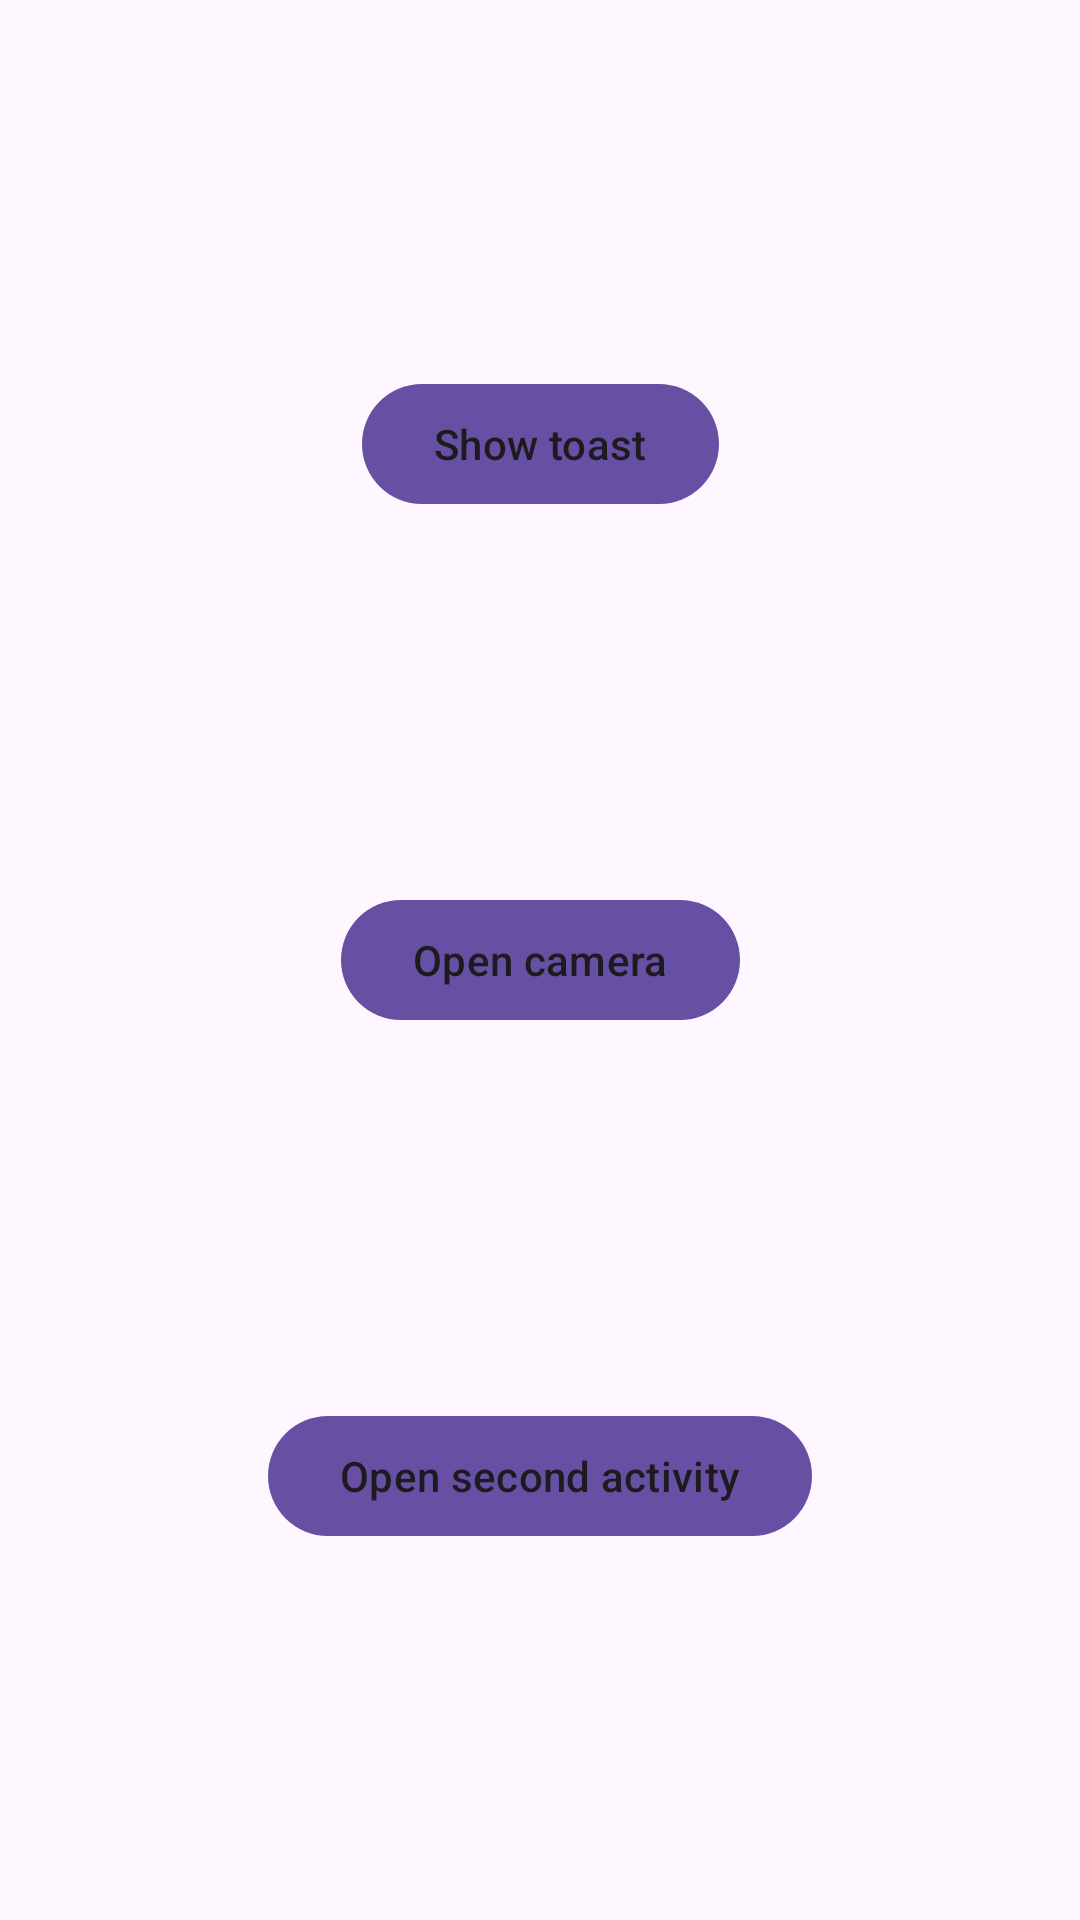

Here is an Android app screen rendered from its layout file. Give the layout XML and the strings, colors and styles it references.
<!-- AndroidManifest.xml: application theme Theme.EduExampleApp -->
<!-- res/layout/activity_main.xml -->
<?xml version="1.0" encoding="utf-8"?>
<androidx.constraintlayout.widget.ConstraintLayout xmlns:android="http://schemas.android.com/apk/res/android"
    xmlns:app="http://schemas.android.com/apk/res-auto"
    xmlns:tools="http://schemas.android.com/tools"
    android:layout_width="match_parent"
    android:layout_height="match_parent"
    tools:context=".MainActivity">


    <com.google.android.material.button.MaterialButton
        android:id="@+id/buttonToast"
        android:layout_width="wrap_content"
        android:layout_height="wrap_content"
        android:text="@string/show_toast"
        android:textColor="?attr/colorOnBackground"
        app:layout_constraintBottom_toTopOf="@id/buttonCamera"
        app:layout_constraintEnd_toEndOf="parent"
        app:layout_constraintStart_toStartOf="parent"
        app:layout_constraintTop_toTopOf="parent" />

    <com.google.android.material.button.MaterialButton
        android:id="@+id/buttonCamera"
        android:layout_width="wrap_content"
        android:layout_height="wrap_content"
        android:text="@string/open_camera"
        android:textColor="?attr/colorOnBackground"
        app:layout_constraintBottom_toTopOf="@id/buttonSecondActivity"
        app:layout_constraintEnd_toEndOf="parent"
        app:layout_constraintStart_toStartOf="parent"
        app:layout_constraintTop_toBottomOf="@id/buttonToast" />

    <com.google.android.material.button.MaterialButton
        android:id="@+id/buttonSecondActivity"
        android:layout_width="wrap_content"
        android:layout_height="wrap_content"
        android:text="@string/open_second_activity"
        android:textColor="?attr/colorOnBackground"
        app:layout_constraintBottom_toBottomOf="parent"
        app:layout_constraintEnd_toEndOf="parent"
        app:layout_constraintStart_toStartOf="parent"
        app:layout_constraintTop_toBottomOf="@id/buttonCamera" />

</androidx.constraintlayout.widget.ConstraintLayout>
<!-- resources referenced by this layout -->
<resources>
  <string name="open_camera">Open camera</string>
  <string name="open_second_activity">Open second activity</string>
  <string name="show_toast">Show toast</string>
  <style name="Theme.EduExampleApp" parent="Base.Theme.EduExampleApp" />
  <style name="Base.Theme.EduExampleApp" parent="Theme.Material3.DayNight.NoActionBar">
          
          
      </style>
</resources>
